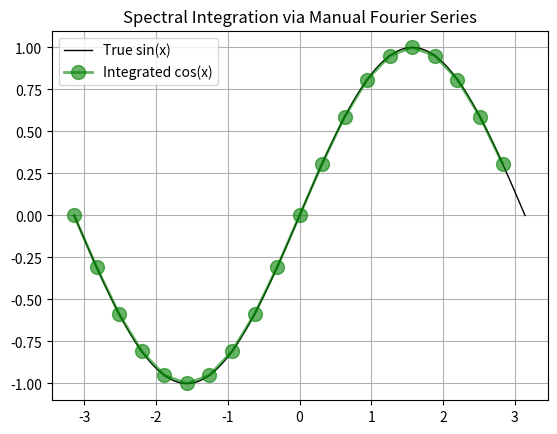

Write the Python code that produced this figure.
#!/usr/bin/python3.8
#####################################
#
# Class 26: Spectral decomp
# Author: M Joyce
#
#####################################

import numpy as np
import matplotlib.pyplot as plt

# Domain setup
N = 20 
x = np.linspace(-np.pi, np.pi, N, endpoint=False)
f = np.cos(x)  # Function to integrate

# Manual computation of Fourier coefficients: f-hat
def manual_fourier_coeffs(f, x):
    N = len(x)
    dx = x[1] - x[0]
    L = N * dx  # Total domain length

    # Manually construct frequency indices k
    # Assume domain is periodic over [0, L)
    k = np.zeros(N)
    for n in range(N):
        if n <= N // 2:
            k[n] = n
        else:
            k[n] = n - N
    k = (2 * np.pi / L) * k  # Convert to angular frequencies

    # Compute Fourier coefficients manually
    fhats = np.zeros(N, dtype=complex)
    for n in range(N):
        exponent = -1j * k[n] * x
        fhats[n] = (1 / N) * np.sum(f * np.exp(exponent))

    return k, fhats


k, fk = manual_fourier_coeffs(f, x)

for i in range(len(k)):
    print("coeff number", i,\
          "    Fourier wave number k:", int(k[i]),\
          "    Fourier coefficient fk:", fk[i])

# Integrate: divide by i*k (except at k=0)
Fk = np.zeros_like(fk) ## populate an object the shape of fk with zeros 
nonzero = k != 0 # the set 'nonzero' is defined as those for which k != 0 (slicker version of np.where() )
Fk[nonzero] = fk[nonzero] / (1j * k[nonzero]) # perform the integration, AKA division in Fourier, for k[nonzero]
Fk[~nonzero] = 0.0  # ~nonzero means "not nonzero," so we are separating the 0-entry of FK out 
                    # and setting it to zero so as not to enounter a divide-by-zero error

# Reconstruct integrated function
f_integrated = np.real(np.sum([Fk[n] * np.exp(1j * k[n] * x) for n in range(N)], axis=0)) #NOTE: REAL PART OF THE EXPRESSION

# Plot
x_array_for_sin = np.linspace(-np.pi, np.pi, 10000)

plt.plot(x_array_for_sin, np.sin(x_array_for_sin), '-', linewidth=1, color='black', label='True sin(x)')
plt.plot(x, f_integrated, "go-", linewidth=2, markersize=10, alpha=0.6, label='Integrated cos(x)')

plt.legend()
plt.title("Spectral Integration via Manual Fourier Series")
plt.grid(True)
plt.show()


"""
number of f_hats corresponds with N so upping N increases smoothness

manual_fourier_coeffs() is a built in function from the numpy fft library np.fft.fft(f)  
[something] replace np.fft.fftfreq(N, d=L/N) where the frequency array is built
f_integrade replaces this function in python that np.fft.ifft(F_hat).real
"""
